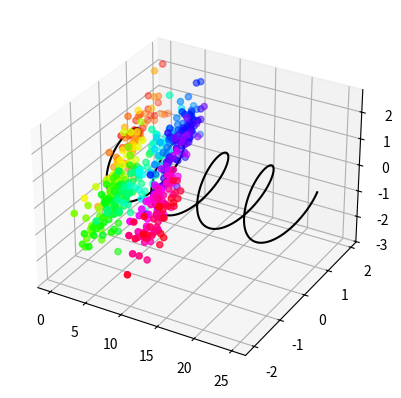

Write Python code to recreate this figure.
import numpy as np
import matplotlib.pyplot as plt

fig = plt.figure()
ax = plt.axes(projection="3d")

a = np.linspace(0, 25, 1000)
b = np.cos(a)
c = np.sin(a)
ax.plot3D(a,b,c, 'black')

p1 = 10 * np.random.random(500)
p2 = np.cos(p1) + 0.5 * np.random.randn(500)
p3 = np.sin(p2) + 0.5 * np.random.randn(500)
ax.scatter3D(p1, p2, p3, c=p1, cmap='hsv')

plt.show()